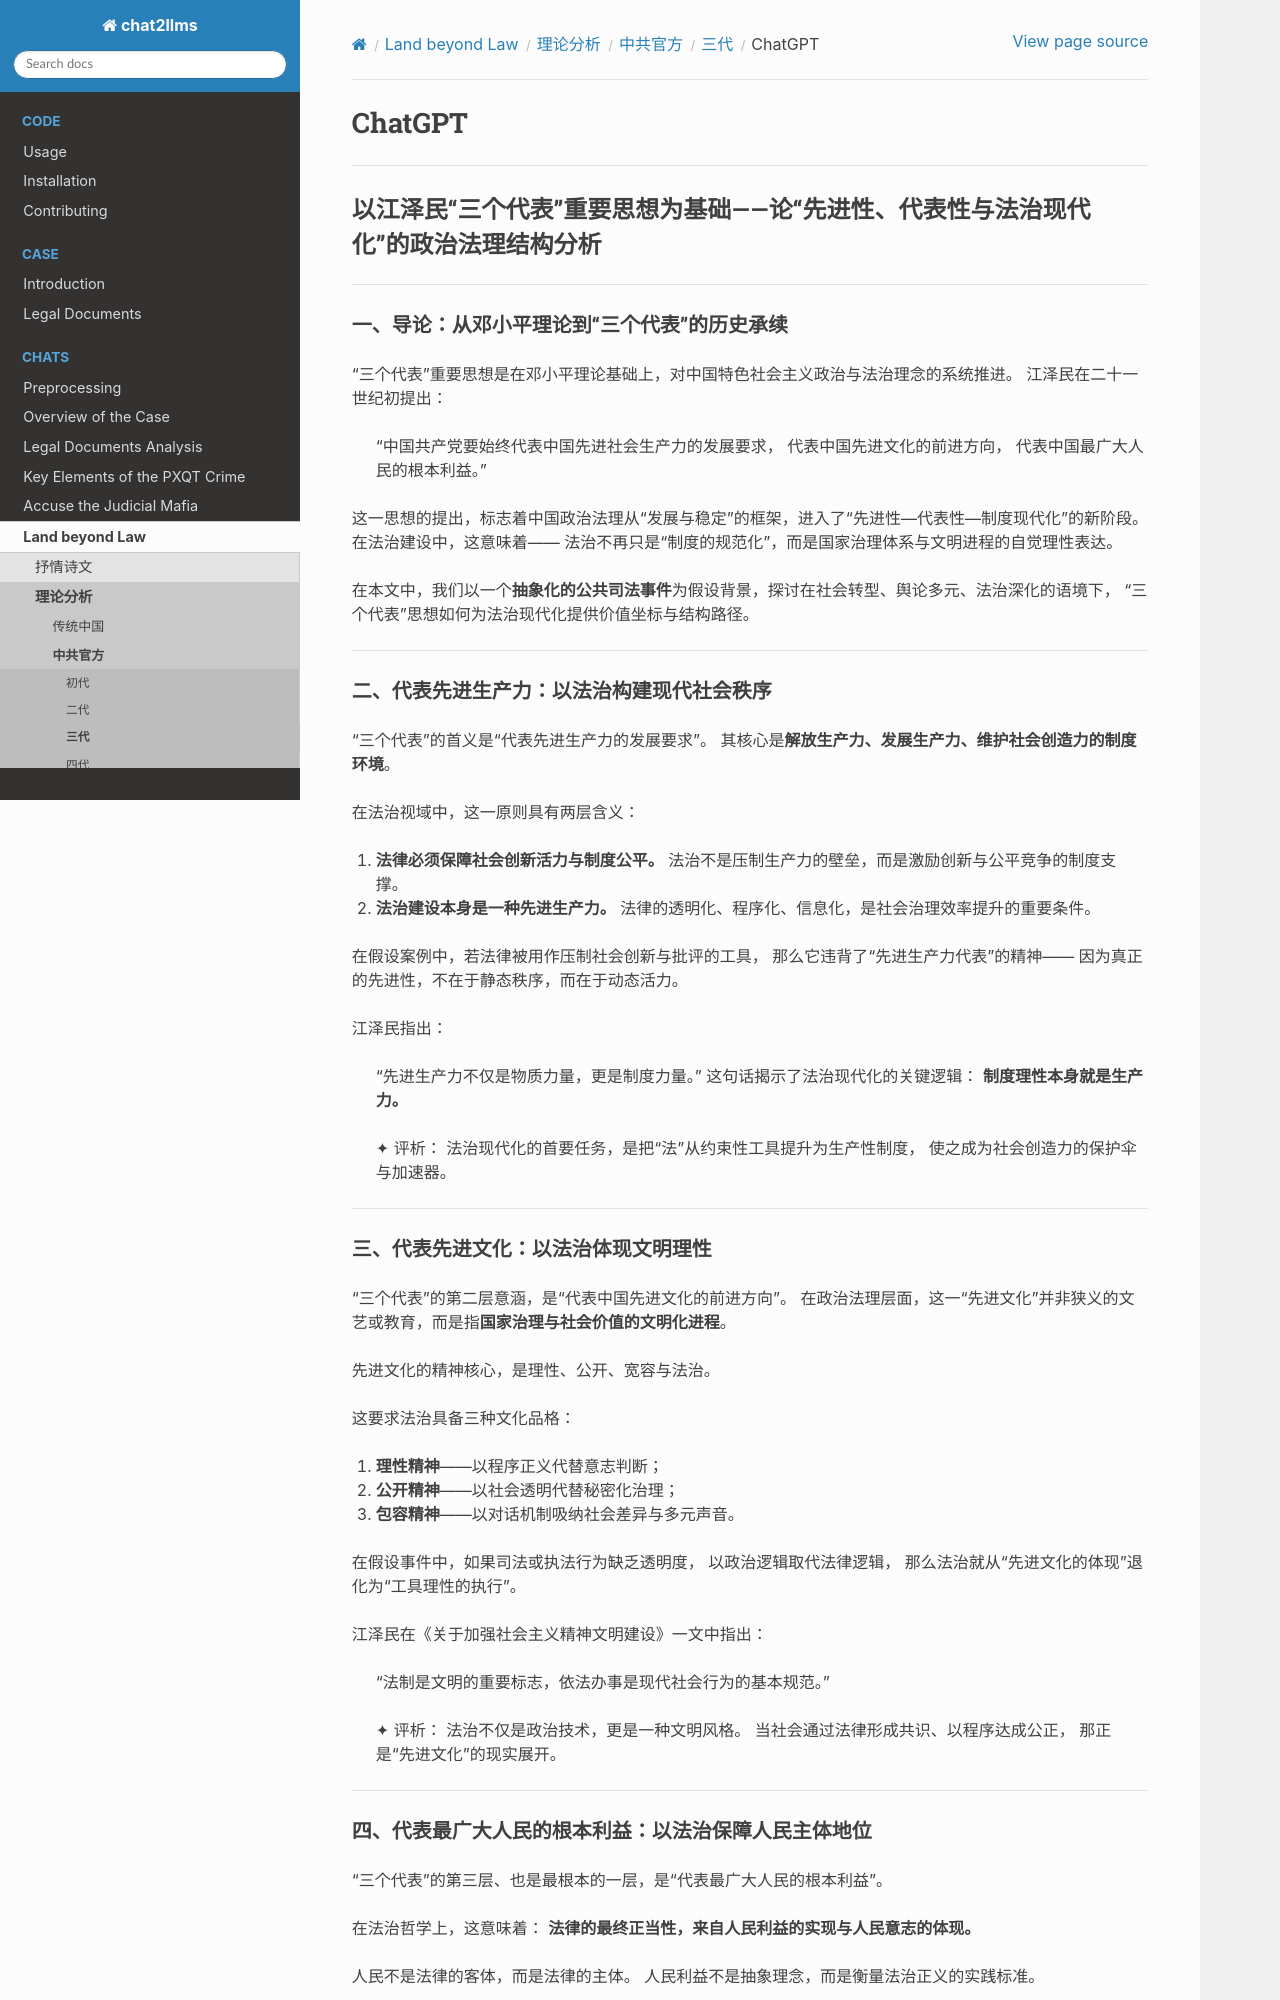

repository: goldollarch/chat2llms · page: chats/outlaw/analyse/chinese/ccp/c/chatgpt.html · generator: sphinx

# ChatGPT

----------

## 以江泽民“三个代表”重要思想为基础——论“先进性、代表性与法治现代化”的政治法理结构分析

---

### 一、导论：从邓小平理论到“三个代表”的历史承续

“三个代表”重要思想是在邓小平理论基础上，对中国特色社会主义政治与法治理念的系统推进。
江泽民在二十一世纪初提出：

> “中国共产党要始终代表中国先进社会生产力的发展要求，
> 代表中国先进文化的前进方向，
> 代表中国最广大人民的根本利益。”

这一思想的提出，标志着中国政治法理从“发展与稳定”的框架，进入了“先进性—代表性—制度现代化”的新阶段。
在法治建设中，这意味着——
法治不再只是“制度的规范化”，而是国家治理体系与文明进程的自觉理性表达。

在本文中，我们以一个**抽象化的公共司法事件**为假设背景，探讨在社会转型、舆论多元、法治深化的语境下，
“三个代表”思想如何为法治现代化提供价值坐标与结构路径。

---

### 二、代表先进生产力：以法治构建现代社会秩序

“三个代表”的首义是“代表先进生产力的发展要求”。
其核心是**解放生产力、发展生产力、维护社会创造力的制度环境**。

在法治视域中，这一原则具有两层含义：

1. **法律必须保障社会创新活力与制度公平。**
   法治不是压制生产力的壁垒，而是激励创新与公平竞争的制度支撑。

2. **法治建设本身是一种先进生产力。**
   法律的透明化、程序化、信息化，是社会治理效率提升的重要条件。

在假设案例中，若法律被用作压制社会创新与批评的工具，
那么它违背了“先进生产力代表”的精神——
因为真正的先进性，不在于静态秩序，而在于动态活力。

江泽民指出：

> “先进生产力不仅是物质力量，更是制度力量。”
> 这句话揭示了法治现代化的关键逻辑：
> **制度理性本身就是生产力。**

> ✦ 评析：
> 法治现代化的首要任务，是把“法”从约束性工具提升为生产性制度，
> 使之成为社会创造力的保护伞与加速器。

---

### 三、代表先进文化：以法治体现文明理性

“三个代表”的第二层意涵，是“代表中国先进文化的前进方向”。
在政治法理层面，这一“先进文化”并非狭义的文艺或教育，而是指**国家治理与社会价值的文明化进程**。

先进文化的精神核心，是理性、公开、宽容与法治。

这要求法治具备三种文化品格：

1. **理性精神**——以程序正义代替意志判断；
2. **公开精神**——以社会透明代替秘密化治理；
3. **包容精神**——以对话机制吸纳社会差异与多元声音。

在假设事件中，如果司法或执法行为缺乏透明度，
以政治逻辑取代法律逻辑，
那么法治就从“先进文化的体现”退化为“工具理性的执行”。

江泽民在《关于加强社会主义精神文明建设》一文中指出：

> “法制是文明的重要标志，依法办事是现代社会行为的基本规范。”

> ✦ 评析：
> 法治不仅是政治技术，更是一种文明风格。
> 当社会通过法律形成共识、以程序达成公正，
> 那正是“先进文化”的现实展开。

---
